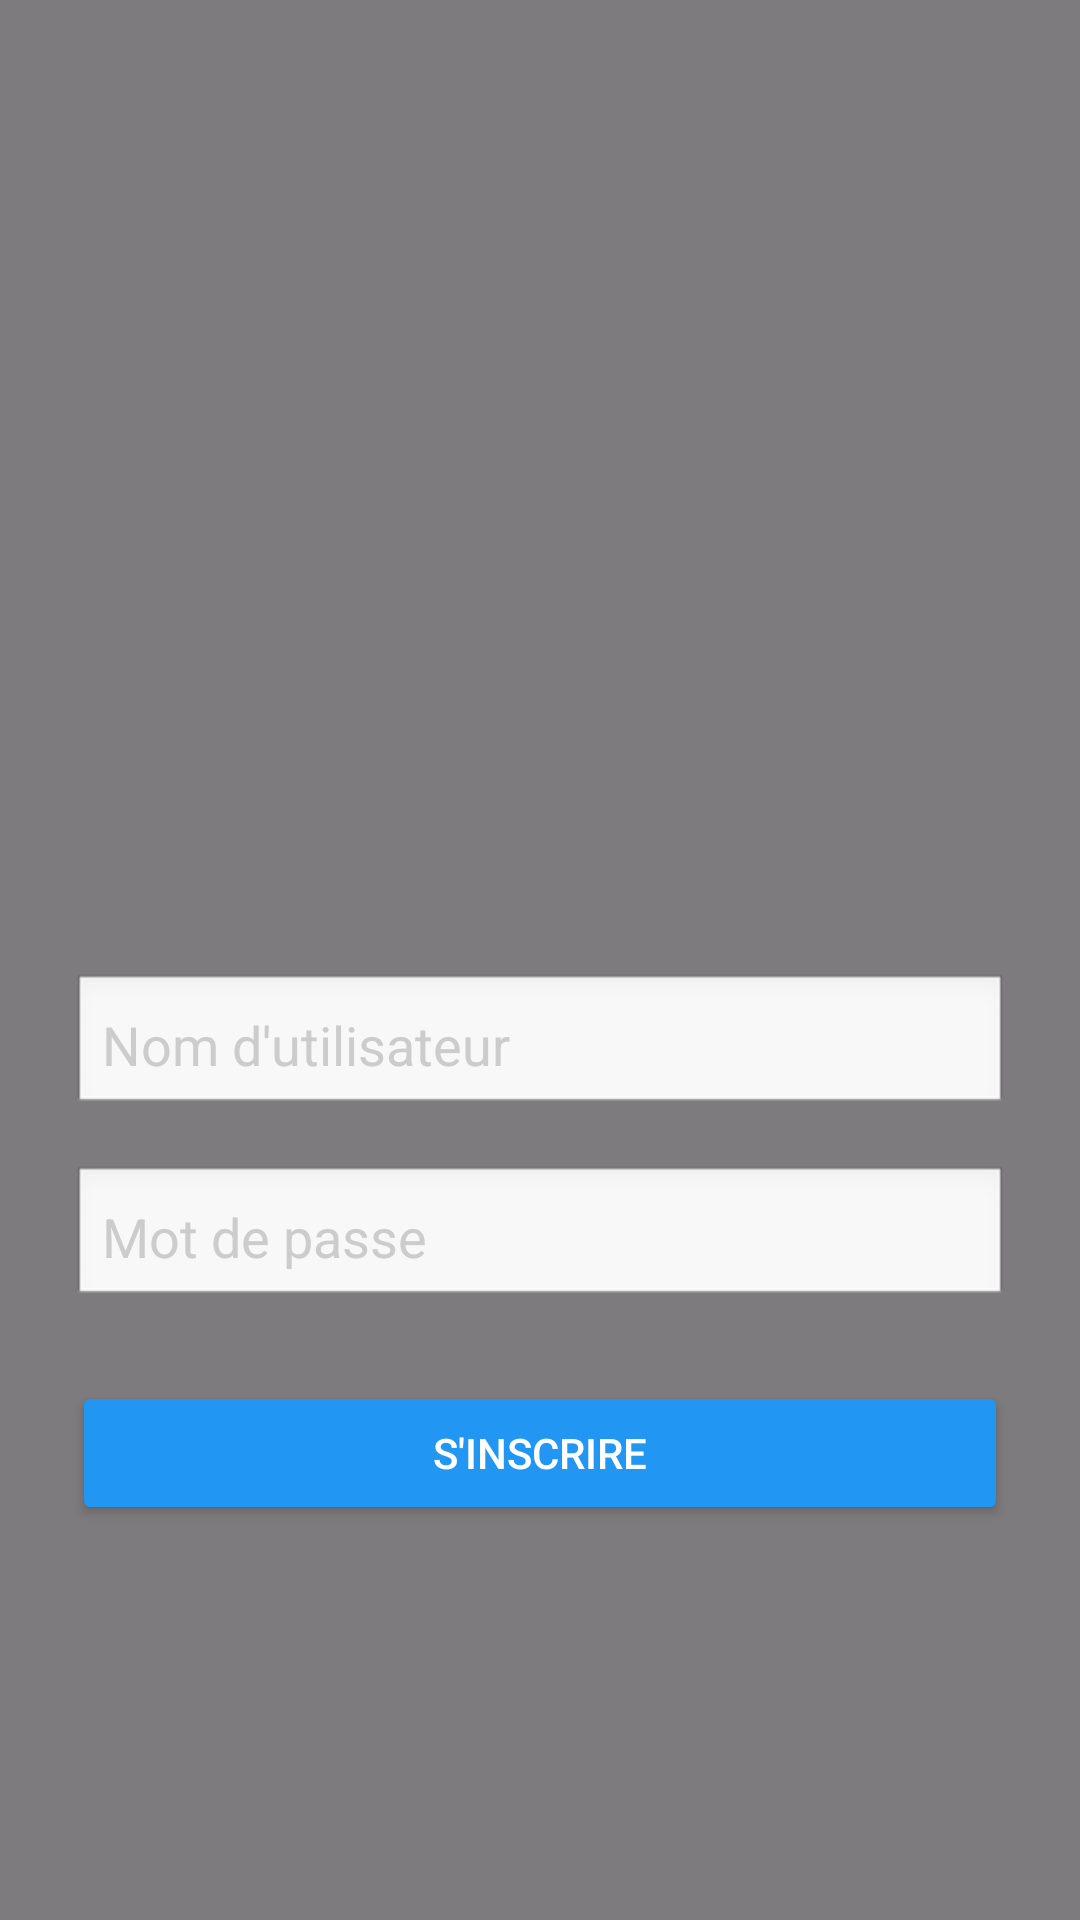

Android layout source for this screen:
<!-- AndroidManifest.xml: application theme Theme.Numeriser -->
<!-- res/layout/activity_inscription.xml -->
<?xml version="1.0" encoding="utf-8"?>
<RelativeLayout xmlns:android="http://schemas.android.com/apk/res/android"
    xmlns:app="http://schemas.android.com/apk/res-auto"
    xmlns:tools="http://schemas.android.com/tools"
    android:layout_width="match_parent"
    android:layout_height="match_parent"
    android:background="@drawable/bg"
    tools:context=".Inscription">

    
    <View
        android:layout_width="match_parent"
        android:layout_height="match_parent"
        android:background="#80000000" /> 

    
    <LinearLayout
        android:layout_width="match_parent"
        android:layout_height="wrap_content"
        android:orientation="vertical"
        android:padding="24dp"
        android:layout_centerInParent="true"
        android:background="@android:color/transparent">

        <ImageView
            android:id="@+id/imageView"
            android:layout_width="wrap_content"
            android:layout_height="193dp"
            app:srcCompat="@drawable/logoicon" />

        <EditText
            android:id="@+id/username"
            android:layout_width="match_parent"
            android:layout_height="wrap_content"
            android:hint="Nom d'utilisateur"
            android:inputType="textPersonName"
            android:background="@android:drawable/edit_text"
            android:padding="10dp"
            android:textColor="@android:color/white"
            android:textColorHint="#CCCCCC"/>

        <EditText
            android:id="@+id/password"
            android:layout_width="match_parent"
            android:layout_height="wrap_content"
            android:hint="Mot de passe"
            android:inputType="textPassword"
            android:background="@android:drawable/edit_text"
            android:padding="10dp"
            android:textColor="@android:color/white"
            android:textColorHint="#CCCCCC"
            android:layout_marginTop="16dp"/>

        <Button
            android:id="@+id/loginButton"
            android:layout_width="match_parent"
            android:layout_height="wrap_content"
            android:text="S'inscrire"
            android:layout_marginTop="24dp"
            android:backgroundTint="#2196F3"
            android:textColor="@android:color/white"/>
    </LinearLayout>

</RelativeLayout>
<!-- resources referenced by this layout -->
<resources>
  <style name="Theme.Numeriser" parent="Base.Theme.Numeriser" />
  <style name="Base.Theme.Numeriser" parent="Theme.Material3.DayNight.NoActionBar">
          
          
      </style>
</resources>
